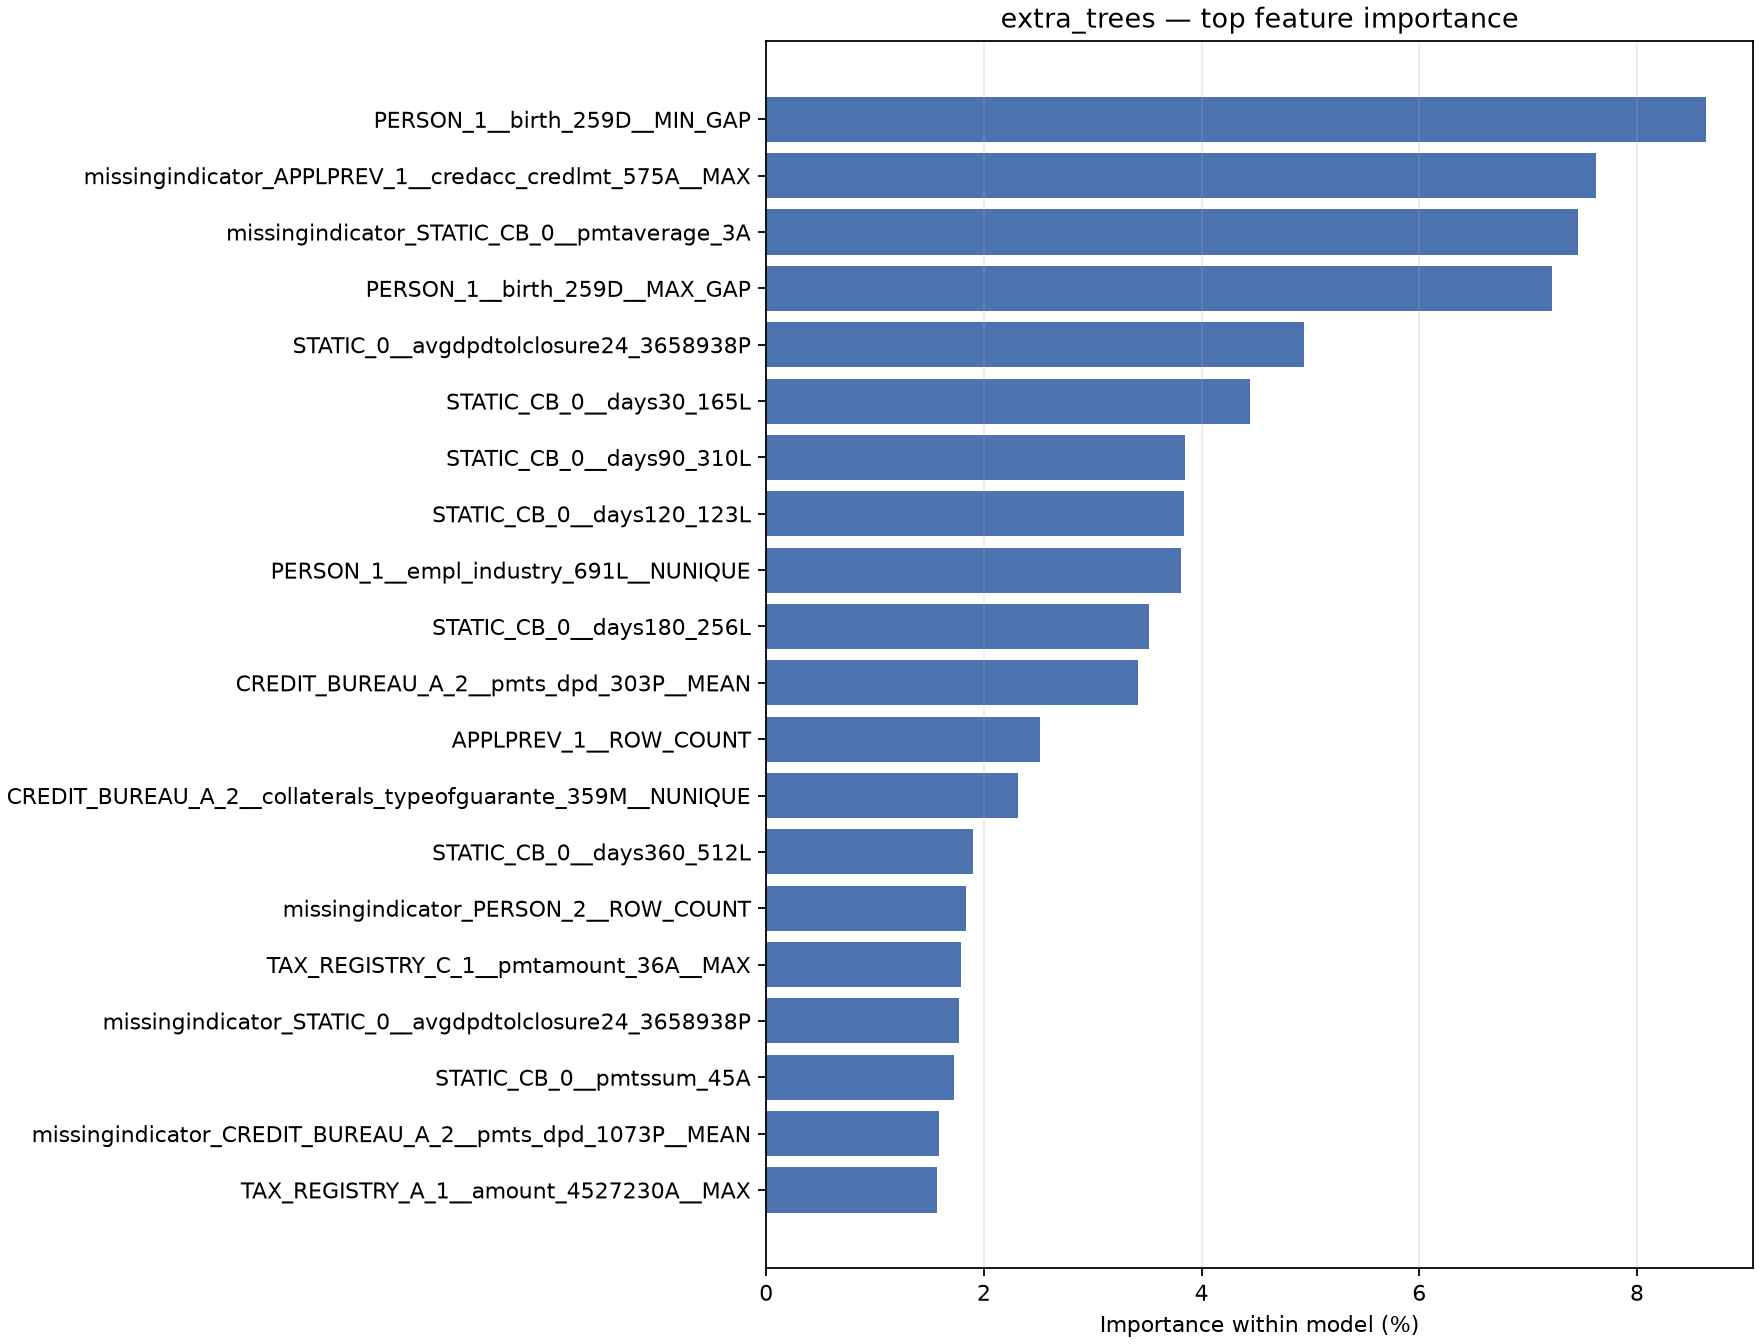

The data file committed next to this chart (first rows):
feature, importance, importance_pct
PERSON_1__birth_259D__MIN_GAP, 0.08637, 0.08637
missingindicator_APPLPREV_1__credacc_cre…, 0.07628, 0.07628
missingindicator_STATIC_CB_0__pmtaverage…, 0.07458, 0.07458
PERSON_1__birth_259D__MAX_GAP, 0.07218, 0.07218
STATIC_0__avgdpdtolclosure24_3658938P, 0.04942, 0.04942
STATIC_CB_0__days30_165L, 0.04441, 0.04441
STATIC_CB_0__days90_310L, 0.03848, 0.03848
STATIC_CB_0__days120_123L, 0.03839, 0.03839
PERSON_1__empl_industry_691L__NUNIQUE, 0.03814, 0.03814
STATIC_CB_0__days180_256L, 0.03513, 0.03513
CREDIT_BUREAU_A_2__pmts_dpd_303P__MEAN, 0.03418, 0.03418
APPLPREV_1__ROW_COUNT, 0.02519, 0.02519
CREDIT_BUREAU_A_2__collaterals_typeofgua…, 0.02312, 0.02312
STATIC_CB_0__days360_512L, 0.01901, 0.01901
missingindicator_PERSON_2__ROW_COUNT, 0.01839, 0.01839
TAX_REGISTRY_C_1__pmtamount_36A__MAX, 0.01786, 0.01786
missingindicator_STATIC_0__avgdpdtolclos…, 0.01774, 0.01774
STATIC_CB_0__pmtssum_45A, 0.01726, 0.01726
missingindicator_CREDIT_BUREAU_A_2__pmts…, 0.01591, 0.01591
TAX_REGISTRY_A_1__amount_4527230A__MAX, 0.01566, 0.01566
CREDIT_BUREAU_A_2__pmts_dpd_1073P__MEAN, 0.01533, 0.01533
APPLPREV_2__credacc_cards_status_52L__NU…, 0.01512, 0.01512
APPLPREV_1__creationdate_885D__MIN_GAP, 0.01401, 0.01401
APPLPREV_1__creationdate_885D__MAX_GAP, 0.01367, 0.01367
STATIC_0__disbursedcredamount_1113A, 0.01319, 0.01319
TAX_REGISTRY_C_1__pmtamount_36A__MEAN, 0.01304, 0.01304
CREDIT_BUREAU_A_2__collater_typofvalofgu…, 0.01171, 0.01171
STATIC_0__credamount_770A, 0.01101, 0.01101
CREDIT_BUREAU_A_2__collaterals_typeofgua…, 0.008756, 0.008756
PERSON_1__ROW_COUNT, 0.008002, 0.008002
APPLPREV_2__conts_type_509L__NUNIQUE, 0.007848, 0.007848
STATIC_CB_0__pmtaverage_3A, 0.007515, 0.007515
TAX_REGISTRY_A_1__amount_4527230A__MEAN, 0.006846, 0.006846
CREDIT_BUREAU_B_2__pmts_date_1107D__MAX_…, 0.006813, 0.006813
APPLPREV_2__ROW_COUNT, 0.006533, 0.006533
TAX_REGISTRY_C_1__processingdate_168D__M…, 0.006449, 0.006449
CREDIT_BUREAU_A_2__ROW_COUNT, 0.006391, 0.006391
TAX_REGISTRY_A_1__ROW_COUNT, 0.00621, 0.00621
CREDIT_BUREAU_A_2__collater_typofvalofgu…, 0.005896, 0.005896
STATIC_CB_0__firstquarter_103L, 0.005859, 0.005859
TAX_REGISTRY_C_1__ROW_COUNT, 0.004763, 0.004763
APPLPREV_1__mainoccupationinc_437A__MAX, 0.004436, 0.004436
STATIC_0__currdebt_22A, 0.004426, 0.004426
CREDIT_BUREAU_A_1__ROW_COUNT, 0.003461, 0.003461
STATIC_0__currdebtcredtyperange_828A, 0.002551, 0.002551
TAX_REGISTRY_C_1__processingdate_168D__M…, 0.002527, 0.002527
STATIC_0__lastapprcredamount_781A, 0.002414, 0.002414
APPLPREV_1__isbidproduct_390L__MEAN, 0.002244, 0.002244
APPLPREV_1__mainoccupationinc_437A__MEAN, 0.00203, 0.00203
STATIC_0__annuity_780A, 0.001944, 0.001944
STATIC_CB_0__pmtaverage_4527227A, 0.001849, 0.001849
TAX_REGISTRY_C_1__employername_160M__NUN…, 0.001628, 0.001628
CREDIT_BUREAU_A_1__debtoutstand_525A__MA…, 0.001575, 0.001575
STATIC_0__annuitynextmonth_57A, 0.001501, 0.001501
CREDIT_BUREAU_A_1__debtoutstand_525A__ME…, 0.001488, 0.001488
CREDIT_BUREAU_B_2__ROW_COUNT, 0.001432, 0.001432
APPLPREV_1__credacc_credlmt_575A__MAX, 0.001432, 0.001432
CREDIT_BUREAU_A_1__overdueamountmax_155A…, 0.001269, 0.001269
CREDIT_BUREAU_A_1__overdueamountmax_155A…, 0.001259, 0.001259
DEBITCARD_1__openingdate_857D__MIN_GAP, 0.0009642, 0.0009642
... 20 more rows
